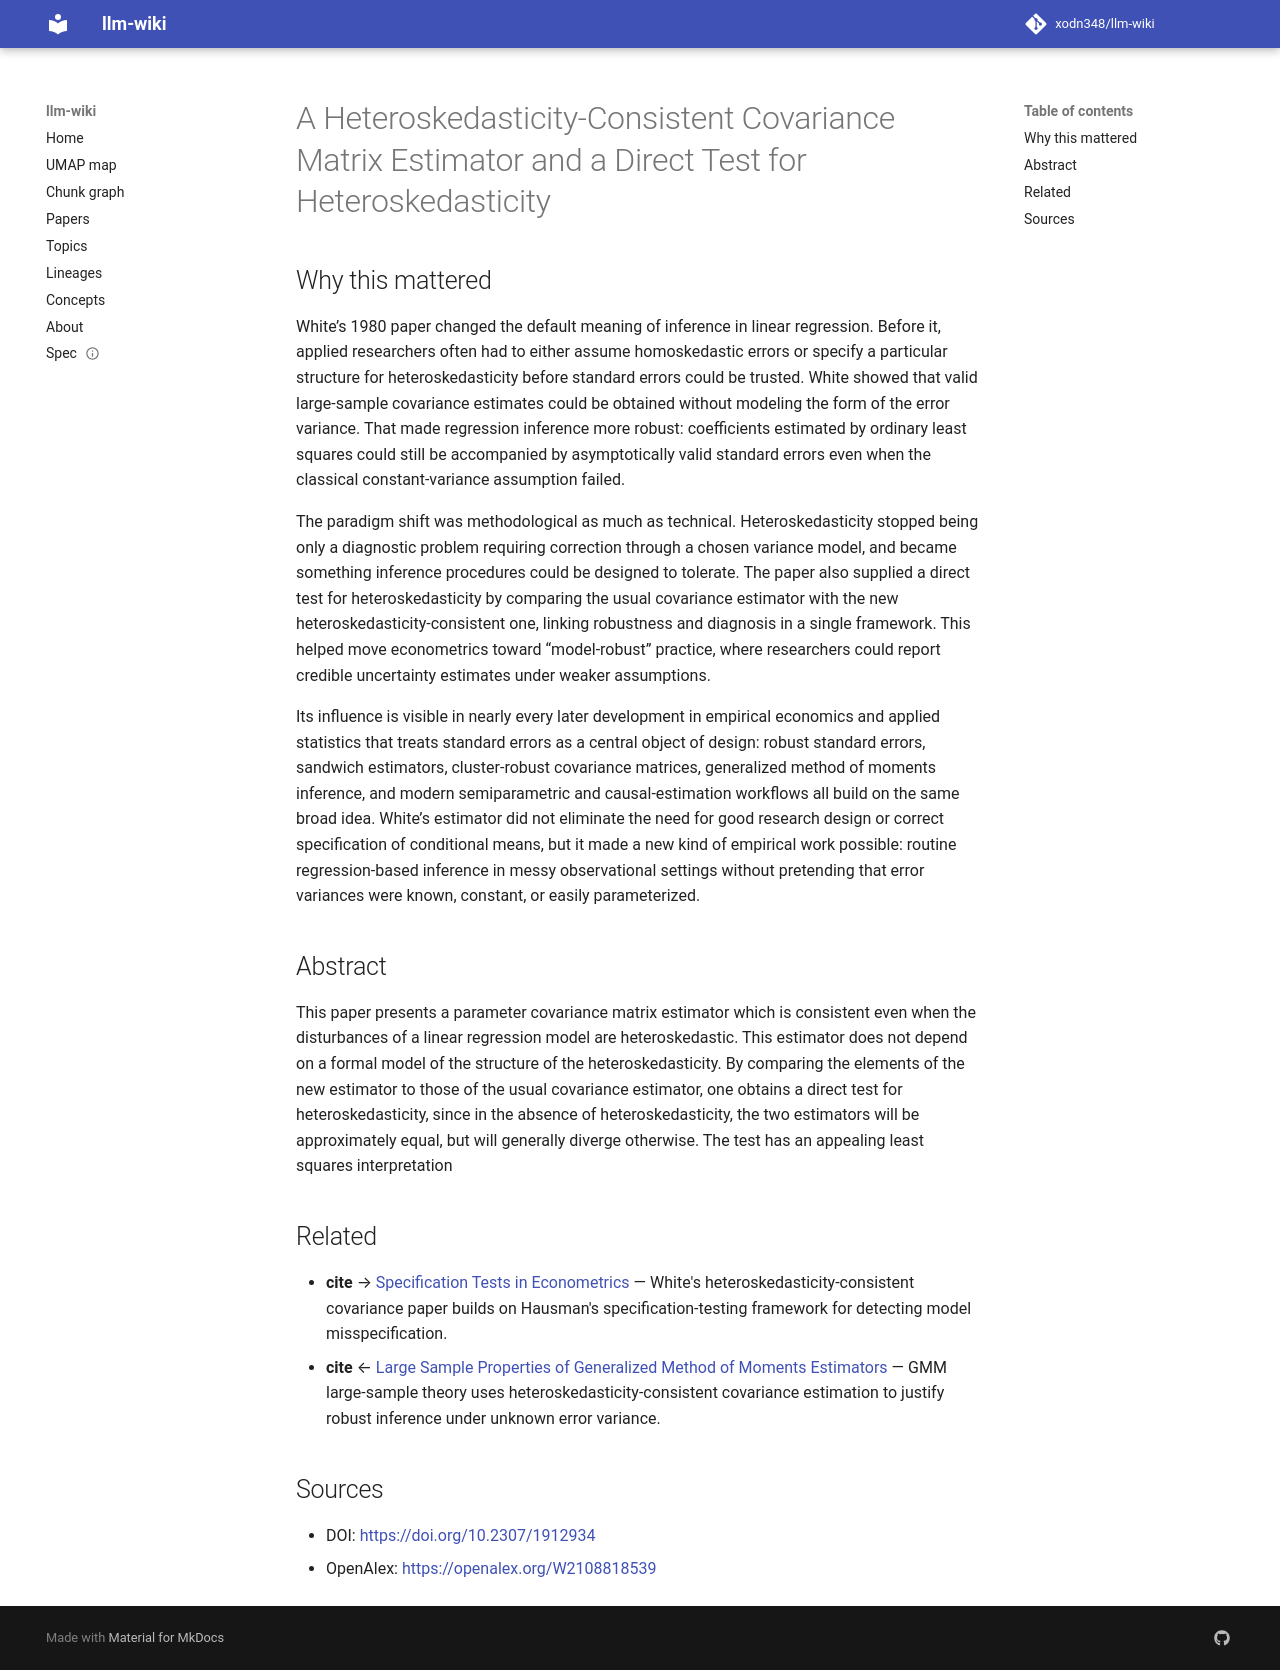

repository: xodn348/llm-wiki · page: paper/10_2307_1912934/index.html · generator: mkdocs

---
title: A Heteroskedasticity-Consistent Covariance Matrix Estimator and a Direct Test
  for Heteroskedasticity
doi: 10.2307/1912934
openalex_id: https://openalex.org/W2108818539
year: 1980
venue: Econometrica
authors: Halbert White
citations: 26052
fleming_tier: true
concepts:
- Heteroscedasticity
- Mathematics
- Econometrics
- Estimator
- Covariance matrix
- Estimation of covariance matrices
- Test (biology)
- Statistics
- Paleontology
- Biology
---

# A Heteroskedasticity-Consistent Covariance Matrix Estimator and a Direct Test for Heteroskedasticity

## Why this mattered

White’s 1980 paper changed the default meaning of inference in linear regression. Before it, applied researchers often had to either assume homoskedastic errors or specify a particular structure for heteroskedasticity before standard errors could be trusted. White showed that valid large-sample covariance estimates could be obtained without modeling the form of the error variance. That made regression inference more robust: coefficients estimated by ordinary least squares could still be accompanied by asymptotically valid standard errors even when the classical constant-variance assumption failed.

The paradigm shift was methodological as much as technical. Heteroskedasticity stopped being only a diagnostic problem requiring correction through a chosen variance model, and became something inference procedures could be designed to tolerate. The paper also supplied a direct test for heteroskedasticity by comparing the usual covariance estimator with the new heteroskedasticity-consistent one, linking robustness and diagnosis in a single framework. This helped move econometrics toward “model-robust” practice, where researchers could report credible uncertainty estimates under weaker assumptions.

Its influence is visible in nearly every later development in empirical economics and applied statistics that treats standard errors as a central object of design: robust standard errors, sandwich estimators, cluster-robust covariance matrices, generalized method of moments inference, and modern semiparametric and causal-estimation workflows all build on the same broad idea. White’s estimator did not eliminate the need for good research design or correct specification of conditional means, but it made a new kind of empirical work possible: routine regression-based inference in messy observational settings without pretending that error variances were known, constant, or easily parameterized.

## Abstract

This paper presents a parameter covariance matrix estimator which is consistent even when the disturbances of a linear regression model are heteroskedastic. This estimator does not depend on a formal model of the structure of the heteroskedasticity. By comparing the elements of the new estimator to those of the usual covariance estimator, one obtains a direct test for heteroskedasticity, since in the absence of heteroskedasticity, the two estimators will be approximately equal, but will generally diverge otherwise. The test has an appealing least squares interpretation


## Related

- **cite** → [Specification Tests in Econometrics](10_2307_1913827.md) — White's heteroskedasticity-consistent covariance paper builds on Hausman's specification-testing framework for detecting model misspecification.
- **cite** ← [Large Sample Properties of Generalized Method of Moments Estimators](10_2307_1912775.md) — GMM large-sample theory uses heteroskedasticity-consistent covariance estimation to justify robust inference under unknown error variance.


## Sources

- DOI: [https://doi.org/10.2307/1912934](https://doi.org/10.2307/1912934)
- OpenAlex: [https://openalex.org/W2108818539](https://openalex.org/W2108818539)
